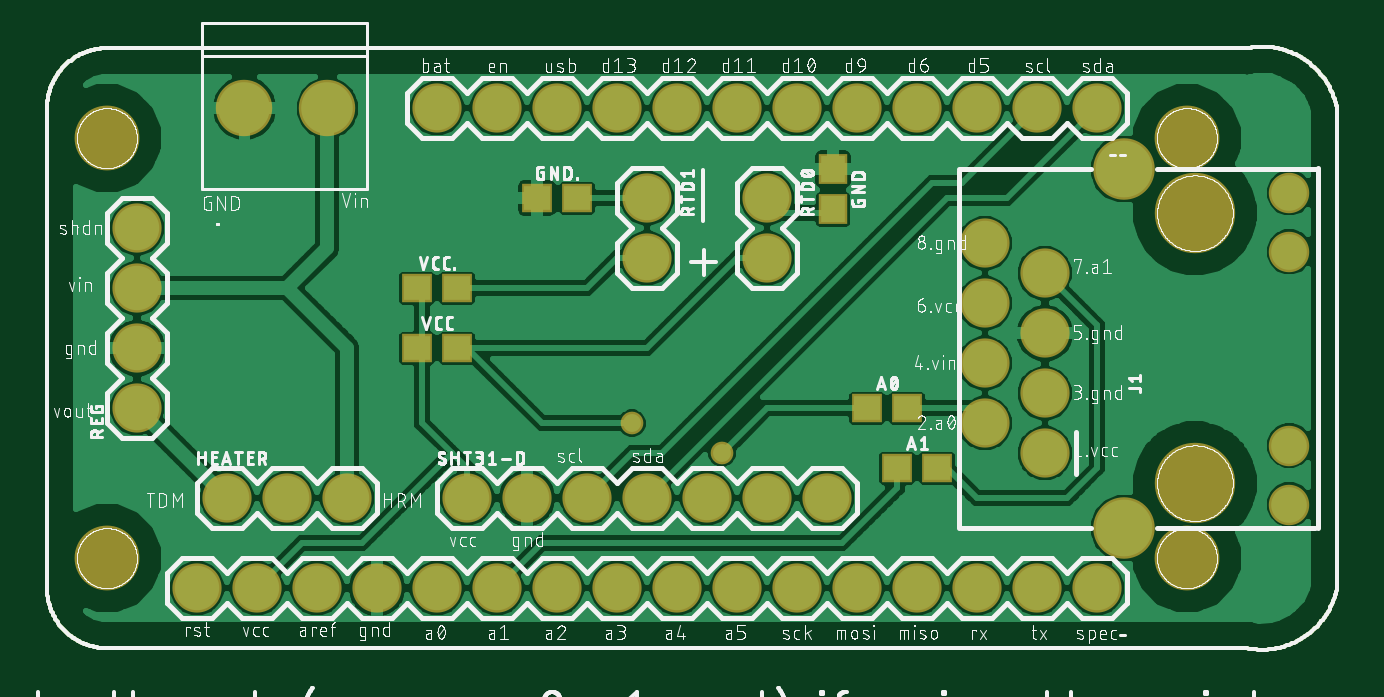
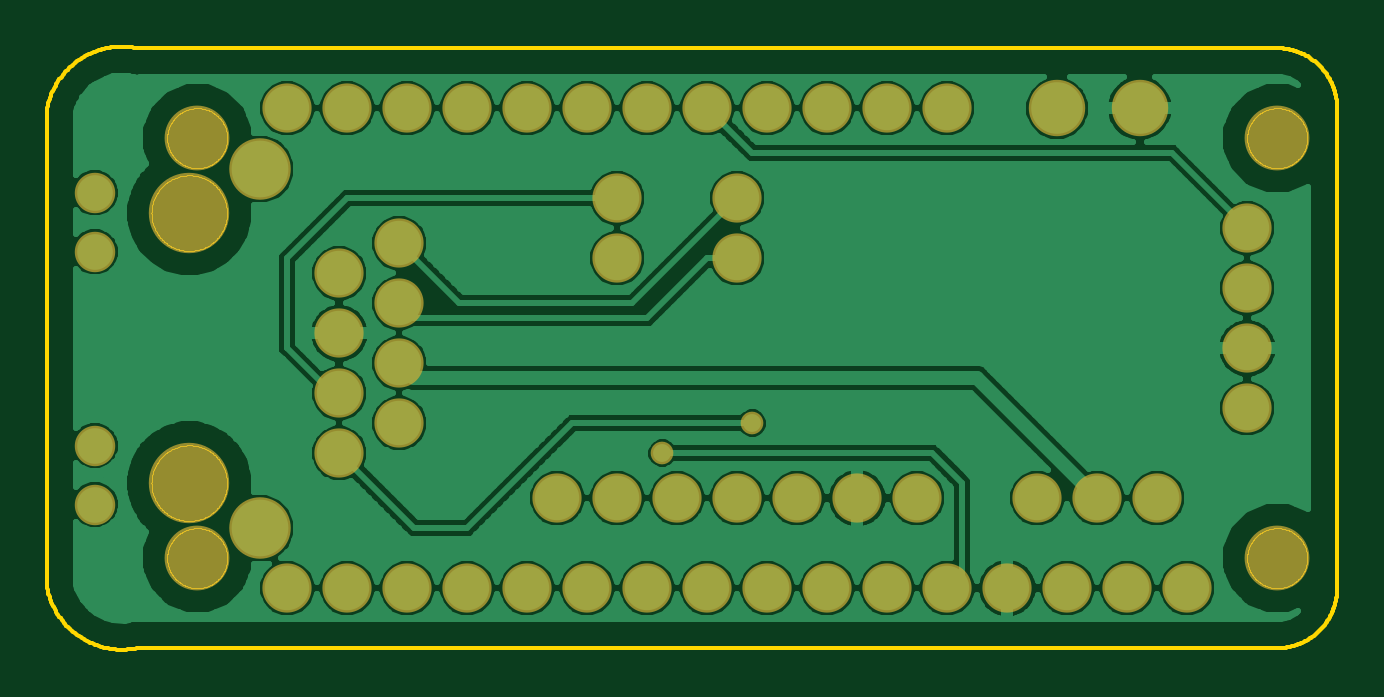
Circuit board: 7 layer files. Board 54.6 x 25.5 mm.
- top_copper: sapflux_base_v2.2.cmp (106897 bytes)
- drill: sapflux_base_v2.2.drd (1119 bytes)
- outline: sapflux_base_v2.2.gko (35106 bytes)
- top_silk: sapflux_base_v2.2.plc (324263 bytes)
- bottom_copper: sapflux_base_v2.2.sol (59938 bytes)
- top_mask: sapflux_base_v2.2.stc (2040 bytes)
- bottom_mask: sapflux_base_v2.2.sts (1726 bytes)

=== top_copper: sapflux_base_v2.2.cmp (106897 bytes, source omitted) ===
=== drill: sapflux_base_v2.2.drd ===
%
M48
M72
T01C0.01378
T02C0.03937
T03C0.04000
T04C0.06299
T05C0.10000
T06C0.12598
%
T01
X530833Y75833
X545833Y70833
T02
X589652Y75833
X599652Y70833
X640381Y72113
X599652Y80833
X589652Y85833
X599652Y90833
X589652Y95833
X599652Y100833
X589652Y105833
X640381Y104396
X640381Y114239
X480026Y128333
X466247Y128333
X640381Y62270
T03
X608333Y48333
X598333Y48333
X588333Y48333
X578333Y48333
X568333Y48333
X558333Y48333
X548333Y48333
X538333Y48333
X528333Y48333
X518333Y48333
X508333Y48333
X498333Y48333
X488333Y48333
X478333Y48333
X468333Y48333
X458333Y48333
X463333Y63333
X473333Y63333
X483333Y63333
X503333Y63333
X513333Y63333
X523333Y63333
X533333Y63333
X543333Y63333
X553333Y63333
X563333Y63333
X448333Y78333
X448333Y88333
X448333Y98333
X448333Y108333
X533333Y103333
X553333Y103333
X553333Y113333
X533333Y113333
X528333Y128333
X538333Y128333
X548333Y128333
X558333Y128333
X568333Y128333
X578333Y128333
X588333Y128333
X598333Y128333
X608333Y128333
X518333Y128333
X508333Y128333
X498333Y128333
T04
X612822Y118176
X612822Y58333
T05
X443333Y53333
X623333Y53333
X623333Y123333
X443333Y123333
T06
X624652Y110833
X624652Y65833
M30

=== outline: sapflux_base_v2.2.gko (35106 bytes, source omitted) ===
=== top_silk: sapflux_base_v2.2.plc (324263 bytes, source omitted) ===
=== bottom_copper: sapflux_base_v2.2.sol (59938 bytes, source omitted) ===
=== top_mask: sapflux_base_v2.2.stc ===
G75*
%MOIN*%
%OFA0B0*%
%FSLAX25Y25*%
%IPPOS*%
%LPD*%
%AMOC8*
5,1,8,0,0,1.08239X$1,22.5*
%
%ADD10C,0.10800*%
%ADD11C,0.08200*%
%ADD12C,0.10249*%
%ADD13C,0.06737*%
%ADD14C,0.13398*%
%ADD15C,0.09400*%
%ADD16R,0.04737X0.05131*%
%ADD17R,0.05131X0.04737*%
%ADD18C,0.03778*%
D10*
X0443333Y0053333D03*
X0623333Y0053333D03*
X0623333Y0123333D03*
X0443333Y0123333D03*
D11*
X0498333Y0128333D03*
X0508333Y0128333D03*
X0518333Y0128333D03*
X0528333Y0128333D03*
X0538333Y0128333D03*
X0548333Y0128333D03*
X0558333Y0128333D03*
X0568333Y0128333D03*
X0578333Y0128333D03*
X0588333Y0128333D03*
X0598333Y0128333D03*
X0608333Y0128333D03*
X0553333Y0113333D03*
X0533333Y0113333D03*
X0533333Y0103333D03*
X0553333Y0103333D03*
X0589652Y0105833D03*
X0599652Y0100833D03*
X0589652Y0095833D03*
X0599652Y0090833D03*
X0589652Y0085833D03*
X0599652Y0080833D03*
X0589652Y0075833D03*
X0599652Y0070833D03*
X0563333Y0063333D03*
X0553333Y0063333D03*
X0543333Y0063333D03*
X0533333Y0063333D03*
X0523333Y0063333D03*
X0513333Y0063333D03*
X0503333Y0063333D03*
X0483333Y0063333D03*
X0473333Y0063333D03*
X0463333Y0063333D03*
X0448333Y0078333D03*
X0448333Y0088333D03*
X0448333Y0098333D03*
X0448333Y0108333D03*
X0458333Y0048333D03*
X0468333Y0048333D03*
X0478333Y0048333D03*
X0488333Y0048333D03*
X0498333Y0048333D03*
X0508333Y0048333D03*
X0518333Y0048333D03*
X0528333Y0048333D03*
X0538333Y0048333D03*
X0548333Y0048333D03*
X0558333Y0048333D03*
X0568333Y0048333D03*
X0578333Y0048333D03*
X0588333Y0048333D03*
X0598333Y0048333D03*
X0608333Y0048333D03*
D12*
X0612822Y0058333D03*
X0612822Y0118176D03*
D13*
X0640381Y0114239D03*
X0640381Y0104396D03*
X0640381Y0072113D03*
X0640381Y0062270D03*
D14*
X0624652Y0065833D03*
X0624652Y0110833D03*
D15*
X0480026Y0128333D03*
X0466247Y0128333D03*
D16*
X0564333Y0118180D03*
X0564333Y0111487D03*
D17*
X0521680Y0113333D03*
X0514987Y0113333D03*
X0501680Y0098333D03*
X0494987Y0098333D03*
X0494987Y0088333D03*
X0501680Y0088333D03*
X0569987Y0078333D03*
X0576680Y0078333D03*
X0574987Y0068333D03*
X0581680Y0068333D03*
D18*
X0545833Y0070833D03*
X0530833Y0075833D03*
M02*

=== bottom_mask: sapflux_base_v2.2.sts ===
G75*
%MOIN*%
%OFA0B0*%
%FSLAX25Y25*%
%IPPOS*%
%LPD*%
%AMOC8*
5,1,8,0,0,1.08239X$1,22.5*
%
%ADD10C,0.10800*%
%ADD11C,0.08200*%
%ADD12C,0.10249*%
%ADD13C,0.06737*%
%ADD14C,0.13398*%
%ADD15C,0.09400*%
%ADD16C,0.03778*%
D10*
X0443333Y0053333D03*
X0623333Y0053333D03*
X0623333Y0123333D03*
X0443333Y0123333D03*
D11*
X0498333Y0128333D03*
X0508333Y0128333D03*
X0518333Y0128333D03*
X0528333Y0128333D03*
X0538333Y0128333D03*
X0548333Y0128333D03*
X0558333Y0128333D03*
X0568333Y0128333D03*
X0578333Y0128333D03*
X0588333Y0128333D03*
X0598333Y0128333D03*
X0608333Y0128333D03*
X0553333Y0113333D03*
X0533333Y0113333D03*
X0533333Y0103333D03*
X0553333Y0103333D03*
X0589652Y0105833D03*
X0599652Y0100833D03*
X0589652Y0095833D03*
X0599652Y0090833D03*
X0589652Y0085833D03*
X0599652Y0080833D03*
X0589652Y0075833D03*
X0599652Y0070833D03*
X0563333Y0063333D03*
X0553333Y0063333D03*
X0543333Y0063333D03*
X0533333Y0063333D03*
X0523333Y0063333D03*
X0513333Y0063333D03*
X0503333Y0063333D03*
X0483333Y0063333D03*
X0473333Y0063333D03*
X0463333Y0063333D03*
X0448333Y0078333D03*
X0448333Y0088333D03*
X0448333Y0098333D03*
X0448333Y0108333D03*
X0458333Y0048333D03*
X0468333Y0048333D03*
X0478333Y0048333D03*
X0488333Y0048333D03*
X0498333Y0048333D03*
X0508333Y0048333D03*
X0518333Y0048333D03*
X0528333Y0048333D03*
X0538333Y0048333D03*
X0548333Y0048333D03*
X0558333Y0048333D03*
X0568333Y0048333D03*
X0578333Y0048333D03*
X0588333Y0048333D03*
X0598333Y0048333D03*
X0608333Y0048333D03*
D12*
X0612822Y0058333D03*
X0612822Y0118176D03*
D13*
X0640381Y0114239D03*
X0640381Y0104396D03*
X0640381Y0072113D03*
X0640381Y0062270D03*
D14*
X0624652Y0065833D03*
X0624652Y0110833D03*
D15*
X0480026Y0128333D03*
X0466247Y0128333D03*
D16*
X0530833Y0075833D03*
X0545833Y0070833D03*
M02*

